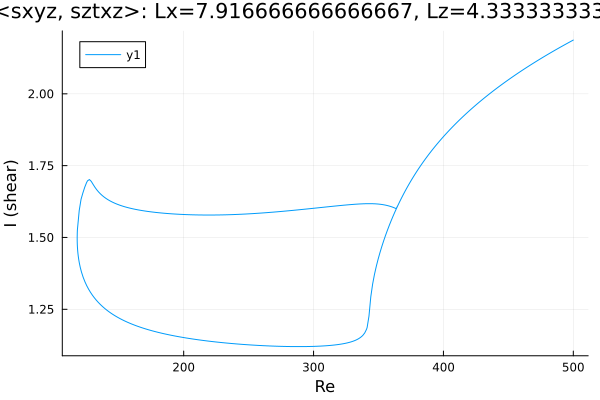

Data behind this chart, as committed beside it:
Re, shear
500.0, 2.187
499.3, 2.186
497.9, 2.182
496.5, 2.179
495.1, 2.175
493.7, 2.172
492.2, 2.168
490.8, 2.164
489.4, 2.161
488, 2.157
486.6, 2.154
485.2, 2.15
483.8, 2.146
482.3, 2.143
480.9, 2.139
479.5, 2.135
478.1, 2.131
476.7, 2.127
475.3, 2.124
473.9, 2.12
472.4, 2.116
471, 2.112
469.6, 2.108
468.2, 2.104
466.8, 2.1
465.4, 2.096
464, 2.092
462.5, 2.087
461.1, 2.083
459.7, 2.079
458.3, 2.075
456.9, 2.07
455.5, 2.066
454.2, 2.062
452.8, 2.058
451.4, 2.053
450, 2.049
448.6, 2.044
447.2, 2.04
445.8, 2.035
444.3, 2.03
442.9, 2.026
441.5, 2.021
440.1, 2.016
438.7, 2.011
437.3, 2.006
435.9, 2.001
434.4, 1.996
433, 1.991
431.6, 1.986
430.2, 1.981
428.8, 1.976
427.4, 1.97
426, 1.965
424.5, 1.959
423.1, 1.954
421.7, 1.948
420.3, 1.943
418.9, 1.937
417.5, 1.931
... 549 more rows
